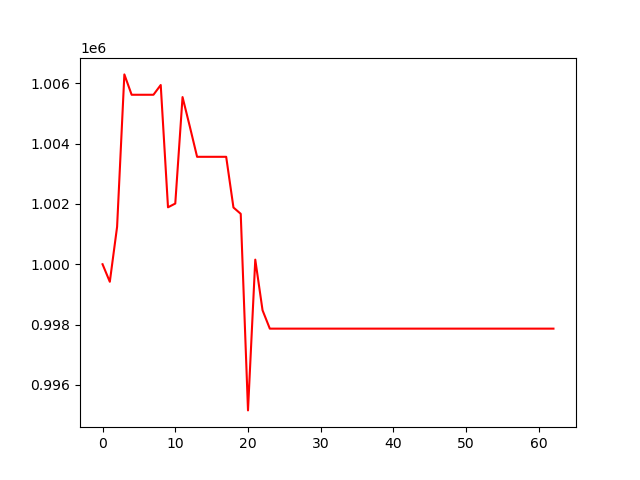

Source data for this figure (header and first rows):
, 0
0, 1000000
1, 999418
2, 1001241
3, 1006299
4, 1005623
5, 1005623
6, 1005623
7, 1005623
8, 1005947
9, 1001889
10, 1002014
11, 1005546
12, 1004569
13, 1003564
14, 1003564
15, 1003564
16, 1003564
17, 1003564
18, 1001882
19, 1001672
20, 995151
21, 1000153
22, 998473
23, 997863
24, 997863
25, 997863
26, 997863
27, 997863
28, 997863
29, 997863
30, 997863
31, 997863
32, 997863
33, 997863
34, 997863
35, 997863
36, 997863
37, 997863
38, 997863
39, 997863
40, 997863
41, 997863
42, 997863
43, 997863
44, 997863
45, 997863
46, 997863
47, 997863
48, 997863
49, 997863
50, 997863
51, 997863
52, 997863
53, 997863
54, 997863
55, 997863
56, 997863
57, 997863
58, 997863
59, 997863
... 3 more rows
